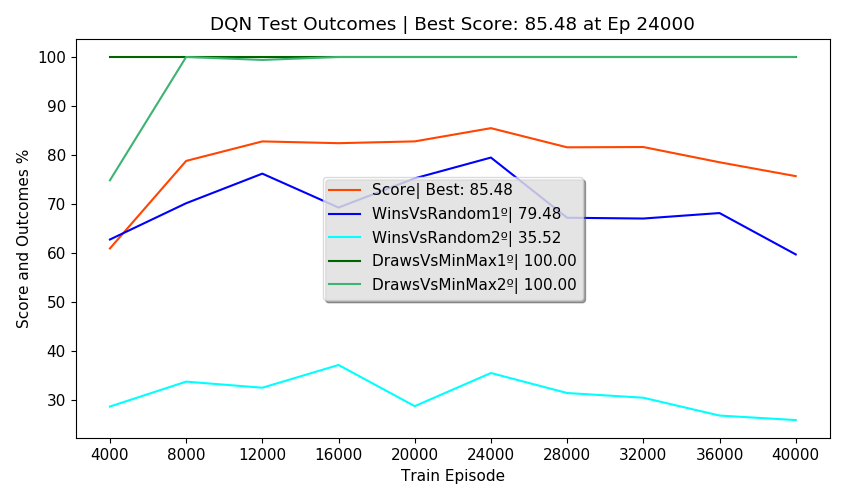

Data behind this chart, as committed beside it:
Episodes, FirstPlayer, SecondPlayer, Wins, Draws, Losses, Invalids, MeanReward, PartialScore, Score, TrainEpisode, TrainTime, TrainStates, NewTestStates, TotalTestStates, NewEnvStates, EnvAgentStates, SumEnvStates, TestTime, TotalTestTime, alg, env_agent, train_episodes, eval_freq
2500, DQN, Random, 62.76, 26.56, 5.16, 5.52, 1.36, 59.84, 60.94, 4000, 0:04:11, 1109, 228, 228, 121, 121, 509, 0:01:16, 0:05:19, DQN, MinMax, 40000, 4000
2500, Random, DQN, 28.68, 51.24, 20.08, 0.00, 0.89, 34.22, 60.94, 4000, 0:04:11, 1109, 403, 631, 243, 243, 509, 0:01:02, 0:05:19, DQN, MinMax, 40000, 4000
2500, DQN, MinMax, 0.00, 100, 0.00, 0.00, 1.00, 100, 60.94, 4000, 0:04:11, 1109, 0, 631, 15, 15, 509, 0:01:23, 0:05:19, DQN, MinMax, 40000, 4000
2500, MinMax, DQN, 0.00, 74.84, 25.16, 0.00, 0.50, 49.68, 60.94, 4000, 0:04:11, 1109, 0, 631, 130, 130, 509, 0:01:09, 0:05:19, DQN, MinMax, 40000, 4000
500, DQN, DQN, 0.00, 100, 0.00, 0.00, 1.00, , 60.94, 4000, 0:04:11, 1109, 0, 631, 0, 631, 509, 0:00:28, 0:05:19, DQN, MinMax, 40000, 4000
2500, DQN, Random, 70.16, 22.20, 1.96, 5.68, 1.49, 67.94, 78.80, 8000, 0:14:39, 1325, 117, 748, 59, 180, 684, 0:01:10, 0:05:19, DQN, MinMax, 40000, 4000
2500, Random, DQN, 33.76, 54.00, 10.96, 1.28, 1.08, 47.24, 78.80, 8000, 0:14:39, 1325, 95, 843, 71, 314, 684, 0:01:03, 0:05:19, DQN, MinMax, 40000, 4000
2500, DQN, MinMax, 0.00, 100, 0.00, 0.00, 1.00, 100, 78.80, 8000, 0:14:39, 1325, 0, 843, 4, 19, 684, 0:01:26, 0:05:19, DQN, MinMax, 40000, 4000
2500, MinMax, DQN, 0.00, 100, 0.00, 0.00, 1.00, 100, 78.80, 8000, 0:14:39, 1325, 0, 843, 41, 171, 684, 0:01:10, 0:05:19, DQN, MinMax, 40000, 4000
500, DQN, DQN, 0.00, 100, 0.00, 0.00, 1.00, , 78.80, 8000, 0:14:39, 1325, 0, 843, 0, 843, 684, 0:00:28, 0:05:19, DQN, MinMax, 40000, 4000
2500, DQN, Random, 76.20, 19.12, 3.28, 1.40, 1.65, 79.68, 82.78, 12000, 0:26:09, 1368, 169, 1012, 70, 250, 888, 0:01:09, 0:05:14, DQN, MinMax, 40000, 4000
2500, Random, DQN, 32.52, 59.24, 6.96, 1.28, 1.15, 52.62, 82.78, 12000, 0:26:09, 1368, 124, 1136, 83, 397, 888, 0:01:06, 0:05:14, DQN, MinMax, 40000, 4000
2500, DQN, MinMax, 0.00, 100, 0.00, 0.00, 1.00, 100, 82.78, 12000, 0:26:09, 1368, 0, 1136, 4, 23, 888, 0:01:23, 0:05:14, DQN, MinMax, 40000, 4000
2500, MinMax, DQN, 0.00, 99.40, 0.60, 0.00, 0.99, 98.80, 82.78, 12000, 0:26:09, 1368, 0, 1136, 47, 218, 888, 0:01:07, 0:05:14, DQN, MinMax, 40000, 4000
500, DQN, DQN, 0.00, 100, 0.00, 0.00, 1.00, , 82.78, 12000, 0:26:09, 1368, 0, 1136, 0, 1136, 888, 0:00:26, 0:05:14, DQN, MinMax, 40000, 4000
2500, DQN, Random, 69.28, 26.80, 0.76, 3.16, 1.58, 75.60, 82.41, 16000, 0:38:10, 1382, 133, 1269, 66, 316, 1049, 0:01:12, 0:05:17, DQN, MinMax, 40000, 4000
2500, Random, DQN, 37.16, 53.48, 8.88, 0.48, 1.18, 54.06, 82.41, 16000, 0:38:10, 1382, 55, 1324, 40, 437, 1049, 0:01:02, 0:05:17, DQN, MinMax, 40000, 4000
2500, DQN, MinMax, 0.00, 100, 0.00, 0.00, 1.00, 100, 82.41, 16000, 0:38:10, 1382, 0, 1324, 20, 43, 1049, 0:01:23, 0:05:17, DQN, MinMax, 40000, 4000
2500, MinMax, DQN, 0.00, 100, 0.00, 0.00, 1.00, 100, 82.41, 16000, 0:38:10, 1382, 0, 1324, 35, 253, 1049, 0:01:10, 0:05:17, DQN, MinMax, 40000, 4000
500, DQN, DQN, 0.00, 100, 0.00, 0.00, 1.00, , 82.41, 16000, 0:38:10, 1382, 0, 1324, 0, 1324, 1049, 0:00:28, 0:05:17, DQN, MinMax, 40000, 4000
2500, DQN, Random, 75.24, 21.96, 2.80, 0.00, 1.70, 83.42, 82.78, 20000, 0:50:14, 1394, 31, 1355, 22, 338, 1159, 0:01:10, 0:05:20, DQN, MinMax, 40000, 4000
2500, Random, DQN, 28.76, 60.60, 9.92, 0.72, 1.07, 47.70, 82.78, 20000, 0:50:14, 1394, 83, 1438, 53, 490, 1159, 0:01:06, 0:05:20, DQN, MinMax, 40000, 4000
2500, DQN, MinMax, 0.00, 100, 0.00, 0.00, 1.00, 100, 82.78, 20000, 0:50:14, 1394, 0, 1438, 3, 46, 1159, 0:01:25, 0:05:20, DQN, MinMax, 40000, 4000
2500, MinMax, DQN, 0.00, 100, 0.00, 0.00, 1.00, 100, 82.78, 20000, 0:50:14, 1394, 0, 1438, 32, 285, 1159, 0:01:09, 0:05:20, DQN, MinMax, 40000, 4000
500, DQN, DQN, 0.00, 100, 0.00, 0.00, 1.00, , 82.78, 20000, 0:50:14, 1394, 0, 1438, 0, 1438, 1159, 0:00:27, 0:05:20, DQN, MinMax, 40000, 4000
2500, DQN, Random, 79.48, 18.32, 1.44, 0.76, 1.74, 85.68, 85.48, 24000, 1:02:20, 1405, 23, 1461, 11, 349, 1205, 0:01:10, 0:05:12, DQN, MinMax, 40000, 4000
2500, Random, DQN, 35.52, 57.12, 6.88, 0.48, 1.20, 56.24, 85.48, 24000, 1:02:20, 1405, 18, 1479, 17, 507, 1205, 0:01:03, 0:05:12, DQN, MinMax, 40000, 4000
2500, DQN, MinMax, 0.00, 100, 0.00, 0.00, 1.00, 100, 85.48, 24000, 1:02:20, 1405, 0, 1479, 8, 54, 1205, 0:01:22, 0:05:12, DQN, MinMax, 40000, 4000
2500, MinMax, DQN, 0.00, 100, 0.00, 0.00, 1.00, 100, 85.48, 24000, 1:02:20, 1405, 0, 1479, 10, 295, 1205, 0:01:08, 0:05:12, DQN, MinMax, 40000, 4000
500, DQN, DQN, 0.00, 100, 0.00, 0.00, 1.00, , 85.48, 24000, 1:02:20, 1405, 0, 1479, 0, 1479, 1205, 0:00:28, 0:05:12, DQN, MinMax, 40000, 4000
2500, DQN, Random, 67.20, 27.08, 5.28, 0.44, 1.55, 74.58, 81.57, 28000, 1:14:21, 1411, 89, 1568, 49, 398, 1317, 0:01:18, 0:05:26, DQN, MinMax, 40000, 4000
2500, Random, DQN, 31.44, 59.32, 9.08, 0.16, 1.13, 51.70, 81.57, 28000, 1:14:21, 1411, 66, 1634, 34, 541, 1317, 0:01:06, 0:05:26, DQN, MinMax, 40000, 4000
2500, DQN, MinMax, 0.00, 100, 0.00, 0.00, 1.00, 100, 81.57, 28000, 1:14:21, 1411, 0, 1634, 18, 72, 1317, 0:01:25, 0:05:26, DQN, MinMax, 40000, 4000
2500, MinMax, DQN, 0.00, 100, 0.00, 0.00, 1.00, 100, 81.57, 28000, 1:14:21, 1411, 0, 1634, 11, 306, 1317, 0:01:08, 0:05:26, DQN, MinMax, 40000, 4000
500, DQN, DQN, 0.00, 100, 0.00, 0.00, 1.00, , 81.57, 28000, 1:14:21, 1411, 0, 1634, 0, 1634, 1317, 0:00:27, 0:05:26, DQN, MinMax, 40000, 4000
2500, DQN, Random, 67.04, 28.64, 3.20, 1.12, 1.57, 75.92, 81.63, 32000, 1:26:33, 1417, 103, 1737, 46, 444, 1411, 0:01:14, 0:05:17, DQN, MinMax, 40000, 4000
2500, Random, DQN, 30.48, 59.76, 9.76, 0.00, 1.11, 50.60, 81.63, 32000, 1:26:33, 1417, 27, 1764, 21, 562, 1411, 0:01:03, 0:05:17, DQN, MinMax, 40000, 4000
2500, DQN, MinMax, 0.00, 100, 0.00, 0.00, 1.00, 100, 81.63, 32000, 1:26:33, 1417, 0, 1764, 19, 91, 1411, 0:01:22, 0:05:17, DQN, MinMax, 40000, 4000
2500, MinMax, DQN, 0.00, 100, 0.00, 0.00, 1.00, 100, 81.63, 32000, 1:26:33, 1417, 0, 1764, 8, 314, 1411, 0:01:10, 0:05:17, DQN, MinMax, 40000, 4000
500, DQN, DQN, 0.00, 100, 0.00, 0.00, 1.00, , 81.63, 32000, 1:26:33, 1417, 0, 1764, 0, 1764, 1411, 0:00:28, 0:05:17, DQN, MinMax, 40000, 4000
2500, DQN, Random, 68.16, 22.96, 4.72, 4.16, 1.46, 66.60, 78.52, 36000, 1:38:35, 1419, 67, 1831, 36, 480, 1505, 0:01:15, 0:05:20, DQN, MinMax, 40000, 4000
2500, Random, DQN, 26.84, 62.56, 10.56, 0.04, 1.06, 47.48, 78.52, 36000, 1:38:35, 1419, 23, 1854, 24, 586, 1505, 0:01:06, 0:05:20, DQN, MinMax, 40000, 4000
2500, DQN, MinMax, 0.00, 100, 0.00, 0.00, 1.00, 100, 78.52, 36000, 1:38:35, 1419, 0, 1854, 21, 112, 1505, 0:01:22, 0:05:20, DQN, MinMax, 40000, 4000
2500, MinMax, DQN, 0.00, 100, 0.00, 0.00, 1.00, 100, 78.52, 36000, 1:38:35, 1419, 0, 1854, 13, 327, 1505, 0:01:07, 0:05:20, DQN, MinMax, 40000, 4000
500, DQN, DQN, 0.00, 100, 0.00, 0.00, 1.00, , 78.52, 36000, 1:38:35, 1419, 0, 1854, 0, 1854, 1505, 0:00:27, 0:05:20, DQN, MinMax, 40000, 4000
2500, DQN, Random, 59.72, 30.44, 1.16, 8.68, 1.31, 56.42, 75.69, 40000, 1:50:38, 1422, 86, 1940, 42, 522, 1604, 0:01:13, 0:05:16, DQN, MinMax, 40000, 4000
2500, Random, DQN, 25.92, 63.00, 11.08, 0.00, 1.04, 46.34, 75.69, 40000, 1:50:38, 1422, 32, 1972, 27, 613, 1604, 0:01:04, 0:05:16, DQN, MinMax, 40000, 4000
2500, DQN, MinMax, 0.00, 100, 0.00, 0.00, 1.00, 100, 75.69, 40000, 1:50:38, 1422, 0, 1972, 18, 130, 1604, 0:01:22, 0:05:16, DQN, MinMax, 40000, 4000
2500, MinMax, DQN, 0.00, 100, 0.00, 0.00, 1.00, 100, 75.69, 40000, 1:50:38, 1422, 0, 1972, 12, 339, 1604, 0:01:08, 0:05:16, DQN, MinMax, 40000, 4000
500, DQN, DQN, 0.00, 100, 0.00, 0.00, 1.00, , 75.69, 40000, 1:50:38, 1422, 0, 1972, 0, 1972, 1604, 0:00:27, 0:05:16, DQN, MinMax, 40000, 4000
